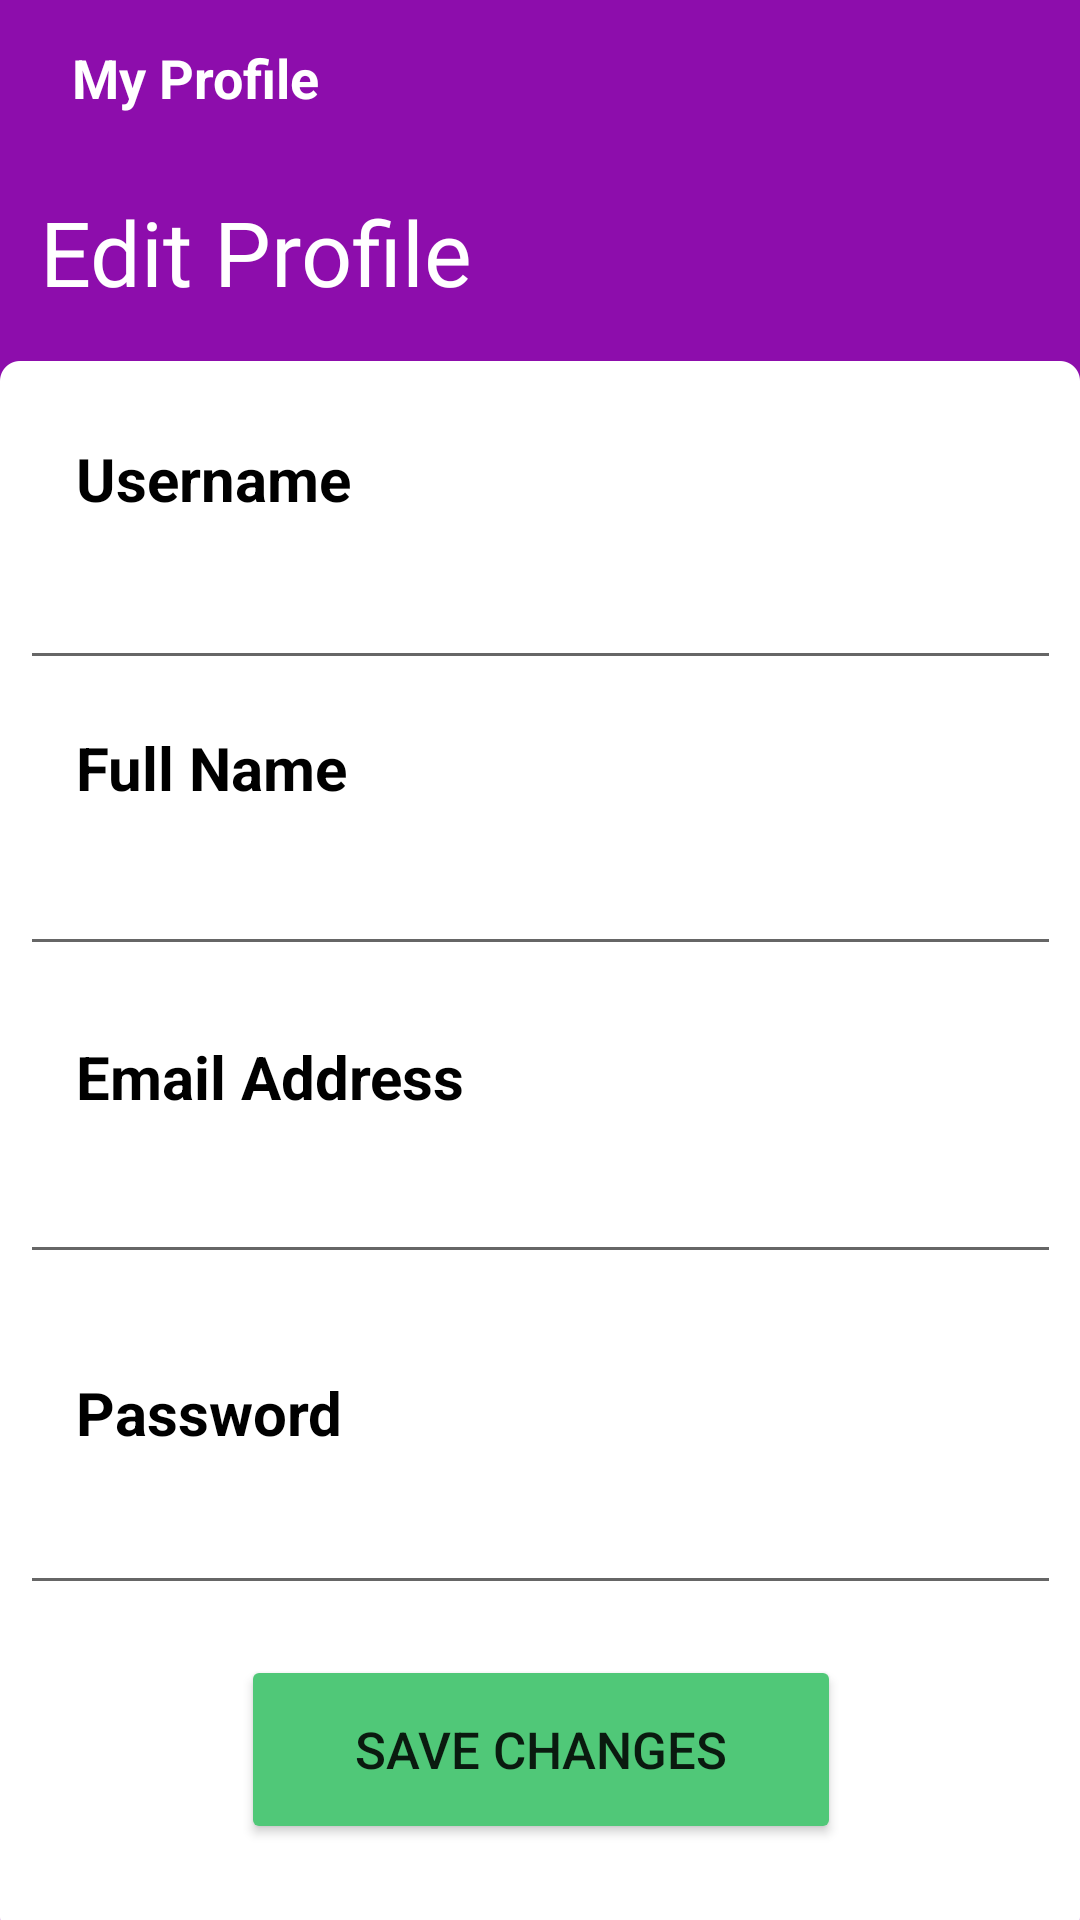

Layout XML and referenced resources for this Android screen:
<!-- AndroidManifest.xml: application theme Theme.Timeline_two -->
<!-- res/layout/activity_editprofile.xml -->
<?xml version="1.0" encoding="utf-8"?>
<androidx.constraintlayout.widget.ConstraintLayout xmlns:android="http://schemas.android.com/apk/res/android"
    xmlns:app="http://schemas.android.com/apk/res-auto"
    xmlns:tools="http://schemas.android.com/tools"
    android:layout_width="match_parent"
    android:layout_height="match_parent"
    android:orientation="vertical"
    tools:context=".EditProfile"
    android:background="@drawable/profileupbg">

    <TextView
        android:id="@+id/textView23"
        android:layout_width="247dp"
        android:layout_height="25dp"
        android:layout_marginStart="24dp"
        android:drawablePadding="5dp"
        android:text="@string/my_profile"
        android:textColor="#fff"
        android:textSize="18sp"
        android:textStyle="bold"
        app:drawableStartCompat="@drawable/ic_baseline_arrow_back_24"
        app:layout_constraintBottom_toBottomOf="parent"
        app:layout_constraintStart_toStartOf="parent"
        app:layout_constraintTop_toTopOf="parent"
        app:layout_constraintVertical_bias="0.022" />

    <androidx.constraintlayout.widget.ConstraintLayout
        android:id="@+id/constraintLayout"
        android:layout_width="match_parent"
        android:layout_height="wrap_content"
        android:layout_margin="10dp"
        android:orientation="vertical"
        android:padding="-10dp"
        app:layout_constraintBottom_toBottomOf="parent"
        app:layout_constraintEnd_toEndOf="parent"
        app:layout_constraintHorizontal_bias="1.0"
        app:layout_constraintStart_toStartOf="parent"
        app:layout_constraintTop_toTopOf="parent"
        app:layout_constraintVertical_bias="0.001">

    </androidx.constraintlayout.widget.ConstraintLayout>

    <Button
        android:id="@+id/edit_savebtn"
        android:layout_width="200dp"
        android:layout_height="63dp"
        android:backgroundTint="#50C878"
        android:padding="15dp"
        android:text="@string/save_changes"
        android:textSize="17sp"
        app:layout_constraintBottom_toBottomOf="parent"
        app:layout_constraintEnd_toEndOf="parent"
        app:layout_constraintHorizontal_bias="0.502"
        app:layout_constraintStart_toStartOf="parent"
        app:layout_constraintTop_toTopOf="parent"
        app:layout_constraintVertical_bias="0.956" />

    <EditText
        android:id="@+id/edit_username"
        android:layout_width="347dp"
        android:layout_height="63dp"
        android:layout_centerHorizontal="true"
        android:padding="10dp"
        android:textSize="22sp"
        app:layout_constraintBottom_toBottomOf="parent"
        app:layout_constraintEnd_toEndOf="parent"
        app:layout_constraintStart_toStartOf="parent"
        app:layout_constraintTop_toTopOf="@+id/constraintLayout"
        app:layout_constraintVertical_bias="0.27"
        tools:ignore="Autofill,LabelFor,TextFields" />

    <EditText
        android:id="@+id/edit_email"
        android:layout_width="347dp"
        android:layout_height="63dp"
        android:layout_centerHorizontal="true"
        android:padding="10dp"
        android:textSize="22sp"
        app:layout_constraintBottom_toBottomOf="parent"
        app:layout_constraintEnd_toEndOf="parent"
        app:layout_constraintStart_toStartOf="parent"
        app:layout_constraintTop_toTopOf="parent"
        app:layout_constraintVertical_bias="0.627"
        tools:ignore="Autofill,LabelFor,TextFields"/>

    <TextView
        android:id="@+id/textView6"
        android:layout_width="162dp"
        android:layout_height="22dp"
        android:text="@string/email_addresss"
        android:textColor="#000"
        android:textSize="20sp"
        android:textStyle="bold"
        app:layout_constraintBottom_toBottomOf="parent"
        app:layout_constraintEnd_toEndOf="parent"
        app:layout_constraintHorizontal_bias="0.128"
        app:layout_constraintStart_toStartOf="parent"
        app:layout_constraintTop_toTopOf="parent"
        app:layout_constraintVertical_bias="0.559" />

    <EditText
        android:id="@+id/edit_fullname"
        android:layout_width="347dp"
        android:layout_height="63dp"
        android:layout_centerHorizontal="true"
        android:padding="10dp"
        android:textSize="22sp"
        app:layout_constraintBottom_toBottomOf="parent"
        app:layout_constraintEnd_toEndOf="parent"
        app:layout_constraintStart_toStartOf="parent"
        app:layout_constraintTop_toTopOf="parent"
        app:layout_constraintVertical_bias="0.449"
        tools:ignore="Autofill,LabelFor,TextFields"/>

    <TextView
        android:id="@+id/textView16"
        android:layout_width="162dp"
        android:layout_height="22dp"
        android:text="@string/passworddddd"
        android:textColor="#000"
        android:textSize="20sp"
        android:textStyle="bold"
        app:layout_constraintBottom_toBottomOf="parent"
        app:layout_constraintEnd_toEndOf="parent"
        app:layout_constraintHorizontal_bias="0.128"
        app:layout_constraintStart_toStartOf="parent"
        app:layout_constraintTop_toTopOf="parent"
        app:layout_constraintVertical_bias="0.74" />

    <TextView
        android:id="@+id/textView14"
        android:layout_width="162dp"
        android:layout_height="22dp"
        android:text="@string/full_nameeee"
        android:textColor="#000"
        android:textSize="20sp"
        android:textStyle="bold"
        app:layout_constraintBottom_toBottomOf="parent"
        app:layout_constraintEnd_toEndOf="parent"
        app:layout_constraintHorizontal_bias="0.128"
        app:layout_constraintStart_toStartOf="parent"
        app:layout_constraintTop_toTopOf="parent"
        app:layout_constraintVertical_bias="0.392" />

    <EditText
        android:id="@+id/edit_password"
        android:layout_width="347dp"
        android:layout_height="63dp"
        android:layout_centerHorizontal="true"
        android:padding="10dp"
        android:textSize="22sp"
        app:layout_constraintBottom_toBottomOf="parent"
        app:layout_constraintEnd_toEndOf="parent"
        app:layout_constraintStart_toStartOf="parent"
        app:layout_constraintTop_toTopOf="parent"
        app:layout_constraintVertical_bias="0.818"
        tools:ignore="Autofill,LabelFor,TextFields"/>

    <TextView
        android:id="@+id/signup_unameview"
        android:layout_width="162dp"
        android:layout_height="22dp"
        android:text="@string/usernameee"
        android:textColor="#000"
        android:textSize="20sp"
        android:textStyle="bold"
        app:layout_constraintBottom_toBottomOf="parent"
        app:layout_constraintEnd_toEndOf="parent"
        app:layout_constraintHorizontal_bias="0.128"
        app:layout_constraintStart_toStartOf="parent"
        app:layout_constraintTop_toTopOf="parent"
        app:layout_constraintVertical_bias="0.236" />

    <TextView
        android:id="@+id/passtitle5"
        android:layout_width="324dp"
        android:layout_height="51dp"
        android:fontFamily="@font/nexa_bold"
        android:text="@string/edit_profile"
        android:textColor="#fff"
        android:textSize="30sp"
        app:layout_constraintBottom_toBottomOf="parent"
        app:layout_constraintEnd_toEndOf="parent"
        app:layout_constraintHorizontal_bias="0.367"
        app:layout_constraintStart_toStartOf="parent"
        app:layout_constraintTop_toTopOf="parent"
        app:layout_constraintVertical_bias="0.108" />

</androidx.constraintlayout.widget.ConstraintLayout>
<!-- resources referenced by this layout -->
<resources>
  <!-- drawable profileupbg: png bitmap (drawable, 13201 bytes) -->
  <string name="edit_profile">Edit Profile</string>
  <string name="email_addresss">Email Address</string>
  <string name="full_nameeee">Full Name</string>
  <string name="my_profile">My Profile</string>
  <string name="passworddddd">Password</string>
  <string name="save_changes">Save Changes</string>
  <string name="usernameee">Username</string>
  <style name="Theme.Timeline_two" parent="Theme.MaterialComponents.DayNight.NoActionBar">
          
          <item name="colorPrimary">@color/purple_500</item>
          <item name="colorPrimaryVariant">@color/purple_700</item>
          <item name="colorOnPrimary">@color/white</item>
          
          <item name="colorSecondary">@color/teal_200</item>
          <item name="colorSecondaryVariant">@color/teal_700</item>
          <item name="colorOnSecondary">@color/black</item>
          
          <item name="android:statusBarColor" tools:targetApi="l">?attr/colorPrimaryVariant</item>
          
      </style>
  <color name="purple_500">#FF6200EE</color>
  <color name="purple_700">#8d0dac</color>
  <color name="white">#FFFFFFFF</color>
  <color name="teal_200">#8d0dac</color>
  <color name="teal_700">#FF018786</color>
  <color name="black">#FF000000</color>
</resources>
